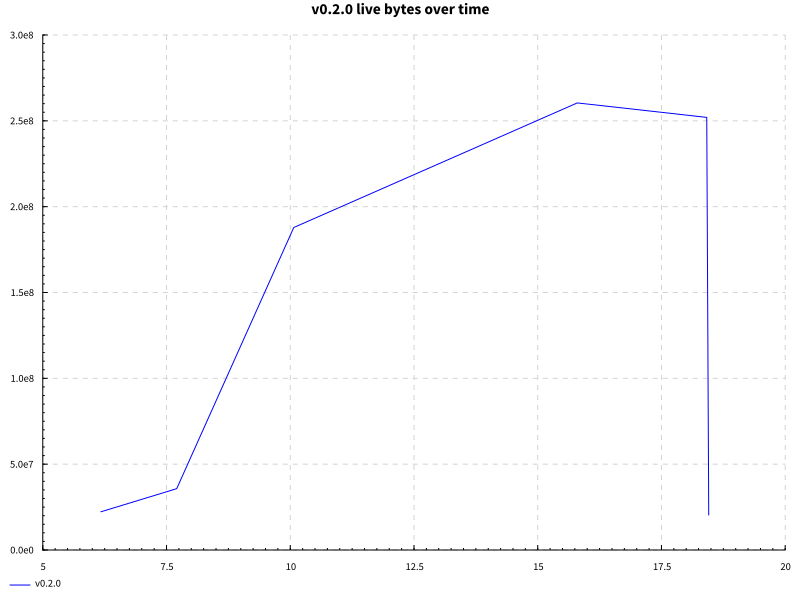

Values plotted in this chart, from the file beside it:
name, success, samples, startup, setup, experiment, maxResidency
code actions, True, 200, 14.22, 0.4632, 2.33, 248MB
